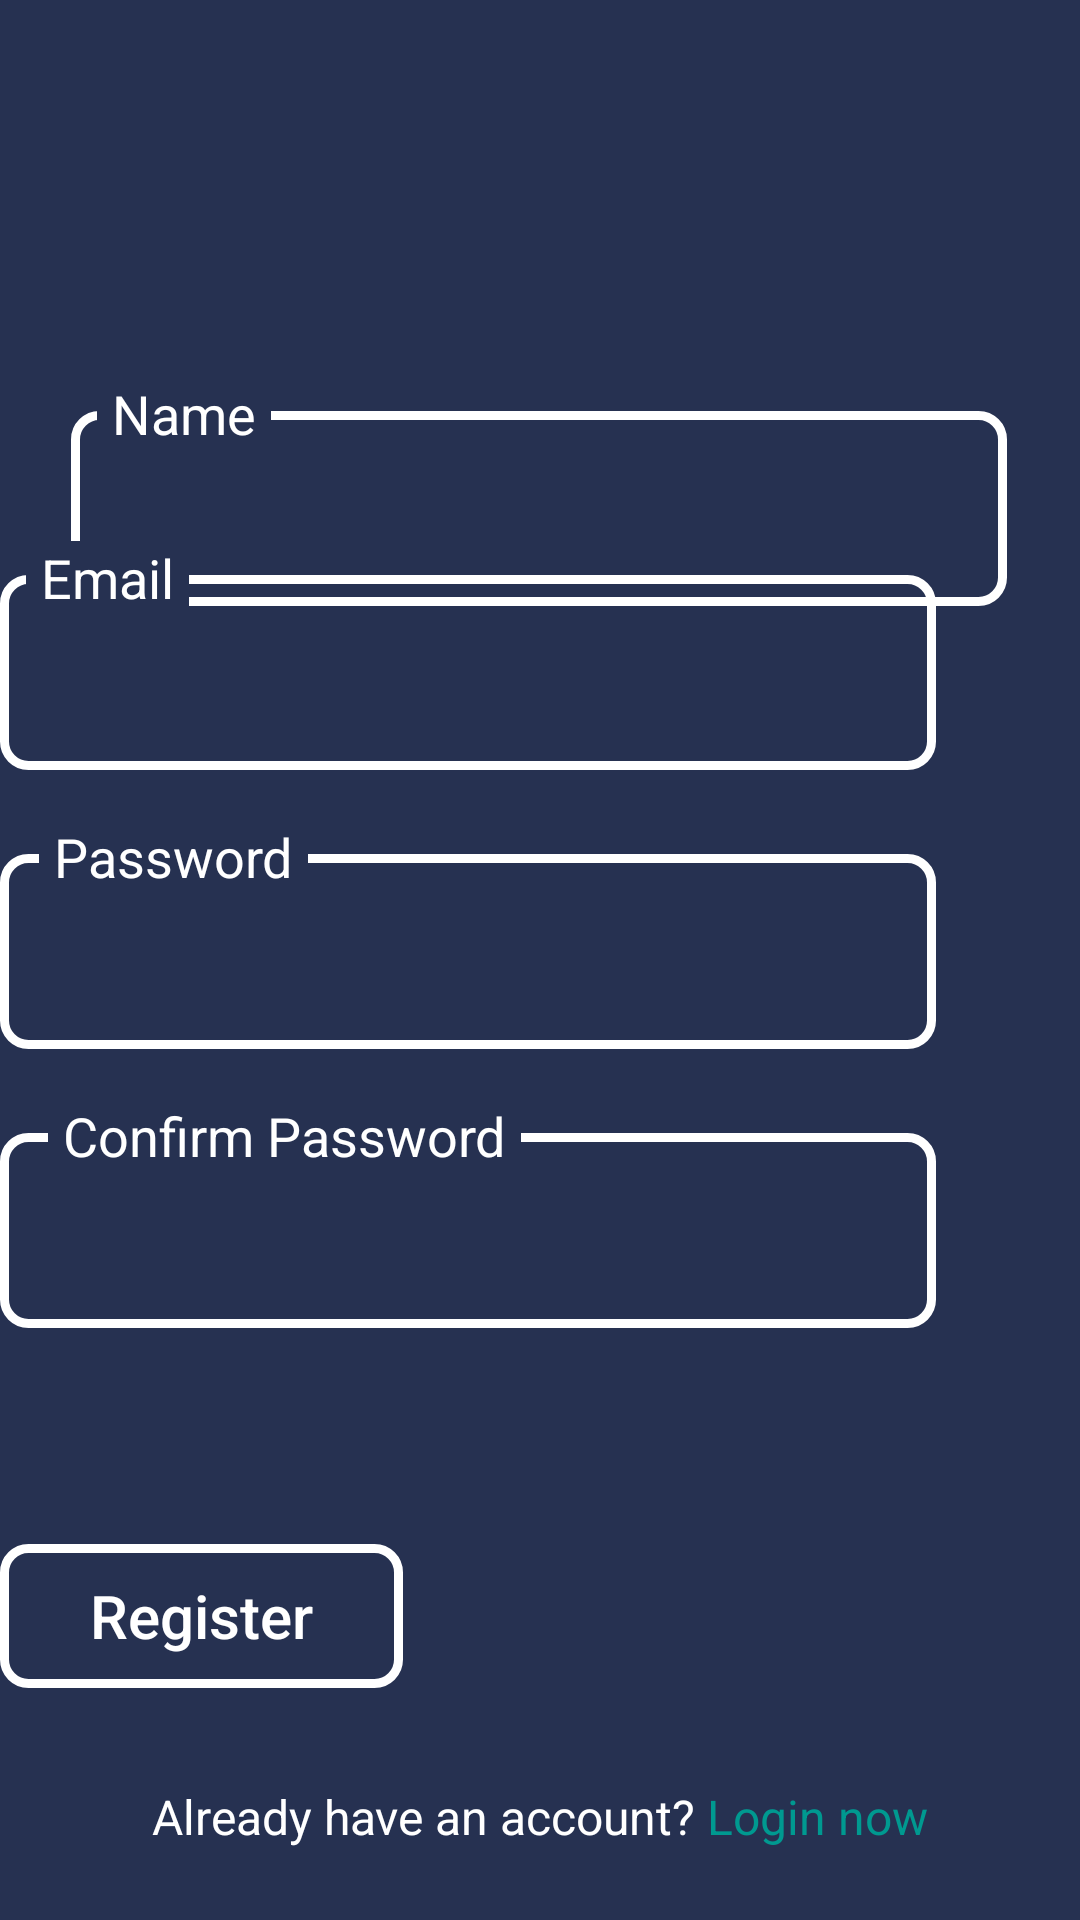

The Android layout XML behind this screen, and the referenced resources:
<!-- AndroidManifest.xml: application theme Theme.MalwareDetectionApp -->
<!-- res/layout/layout_register.xml -->
<?xml version="1.0" encoding="utf-8"?>
<androidx.constraintlayout.widget.ConstraintLayout xmlns:android="http://schemas.android.com/apk/res/android"
    xmlns:app="http://schemas.android.com/apk/res-auto"
    xmlns:tools="http://schemas.android.com/tools"
    android:id="@+id/layout_home"
    android:layout_width="match_parent"
    android:layout_height="match_parent"
    android:background="@color/background">

    <ImageView
        android:id="@+id/imageViewLogo"
        android:layout_width="92dp"
        android:layout_height="92dp"
        app:layout_constraintBottom_toBottomOf="parent"
        app:layout_constraintEnd_toEndOf="parent"
        app:layout_constraintHorizontal_bias="0.498"
        app:layout_constraintStart_toStartOf="parent"
        app:layout_constraintTop_toTopOf="parent"
        app:layout_constraintVertical_bias="0.100000024"
        app:srcCompat="@drawable/logo" />

    <TextView
        android:id="@+id/textViewHaveAccount"
        android:layout_width="wrap_content"
        android:layout_height="wrap_content"
        android:text="@string/composite_text_register"
        android:textColor="@color/white"
        android:textSize="16sp"
        app:layout_constraintBottom_toBottomOf="parent"
        app:layout_constraintEnd_toEndOf="parent"
        app:layout_constraintStart_toStartOf="parent"
        app:layout_constraintTop_toBottomOf="@+id/imageViewLogo"
        app:layout_constraintVertical_bias="0.95" />

    <EditText
        android:id="@+id/editTextName"
        android:layout_width="312dp"
        android:layout_height="65dp"
        android:autofillHints=""
        android:background="@drawable/button_background"
        android:ems="10"
        android:inputType="text"
        android:padding="10dp"
        android:textColor="@color/white"
        android:textColorHint="@color/white"
        app:layout_constraintBottom_toTopOf="@+id/editTextEmail"
        app:layout_constraintEnd_toEndOf="parent"
        app:layout_constraintHorizontal_bias="0.494"
        app:layout_constraintStart_toStartOf="parent"
        app:layout_constraintTop_toBottomOf="@+id/imageViewLogo"
        app:layout_constraintVertical_bias="0.493"
        tools:ignore="LabelFor" />

    <EditText
        android:id="@+id/editTextEmail"
        android:layout_width="312dp"
        android:layout_height="65dp"
        android:layout_marginBottom="28dp"
        android:autofillHints=""
        android:background="@drawable/button_background"
        android:ems="10"
        android:inputType="textEmailAddress"
        android:padding="10dp"
        android:textColor="@color/white"
        android:textColorHint="@color/white"
        app:layout_constraintBottom_toTopOf="@+id/editTextPass"
        tools:ignore="LabelFor"
        tools:layout_editor_absoluteX="50dp" />

    <EditText
        android:id="@+id/editTextPass"
        android:layout_width="312dp"
        android:layout_height="65dp"
        android:layout_marginBottom="28dp"
        android:autofillHints=""
        android:background="@drawable/button_background"
        android:ems="10"
        android:inputType="textPassword"
        android:padding="10dp"
        android:textColor="@color/white"
        android:textColorHint="@color/white"
        app:layout_constraintBottom_toTopOf="@+id/editTextRePass"
        tools:ignore="LabelFor"
        tools:layout_editor_absoluteX="49dp" />

    <EditText
        android:id="@+id/editTextRePass"
        android:layout_width="312dp"
        android:layout_height="65dp"
        android:layout_marginBottom="72dp"
        android:autofillHints=""
        android:background="@drawable/button_background"
        android:ems="10"
        android:inputType="textPassword"
        android:padding="10dp"
        android:textColor="@color/white"
        android:textColorHint="@color/white"
        app:layout_constraintBottom_toTopOf="@+id/button"
        tools:ignore="LabelFor"
        tools:layout_editor_absoluteX="50dp" />

    <TextView
        android:id="@+id/textViewPass"
        android:layout_width="wrap_content"
        android:layout_height="wrap_content"
        android:layout_marginBottom="52dp"
        android:background="@color/background"
        android:paddingStart="5dp"
        android:paddingEnd="5dp"
        android:text="@string/password"
        android:textColor="@color/white"
        android:textSize="18sp"
        app:layout_constraintBottom_toBottomOf="@+id/editTextPass"
        app:layout_constraintEnd_toEndOf="@+id/editTextPass"
        app:layout_constraintHorizontal_bias="0.059"
        app:layout_constraintStart_toStartOf="@+id/editTextPass"
        tools:ignore="MissingConstraints" />

    <TextView
        android:id="@+id/textViewRePass"
        android:layout_width="wrap_content"
        android:layout_height="wrap_content"
        android:layout_marginStart="16dp"
        android:layout_marginBottom="52dp"
        android:background="@color/background"
        android:paddingStart="5dp"
        android:paddingEnd="5dp"
        android:text="@string/confirm_password"
        android:textColor="@color/white"
        android:textSize="18sp"
        app:layout_constraintBottom_toBottomOf="@+id/editTextRePass"
        app:layout_constraintStart_toStartOf="@+id/editTextRePass"
        tools:ignore="MissingConstraints" />

    <TextView
        android:id="@+id/textViewName"
        android:layout_width="wrap_content"
        android:layout_height="wrap_content"
        android:layout_marginBottom="52dp"
        android:background="@color/background"
        android:paddingStart="5dp"
        android:paddingEnd="5dp"
        android:text="@string/name"
        android:textColor="@color/white"
        android:textSize="18sp"
        app:layout_constraintBottom_toBottomOf="@+id/editTextName"
        app:layout_constraintEnd_toEndOf="@+id/editTextName"
        app:layout_constraintHorizontal_bias="0.034"
        app:layout_constraintStart_toStartOf="@+id/editTextName"
        tools:ignore="MissingConstraints" />

    <TextView
        android:id="@+id/textViewEmail"
        android:layout_width="wrap_content"
        android:layout_height="wrap_content"
        android:layout_marginBottom="52dp"
        android:background="@color/background"
        android:paddingStart="5dp"
        android:paddingEnd="5dp"
        android:text="@string/email"
        android:textColor="@color/white"
        android:textSize="18sp"
        app:layout_constraintBottom_toBottomOf="@+id/editTextEmail"
        app:layout_constraintEnd_toEndOf="@+id/editTextEmail"
        app:layout_constraintHorizontal_bias="0.033"
        app:layout_constraintStart_toStartOf="@+id/editTextEmail"
        tools:ignore="MissingConstraints" />

    <Button
        android:id="@+id/button"
        android:layout_width="wrap_content"
        android:layout_height="wrap_content"
        android:layout_marginBottom="32dp"
        android:background="@drawable/button_background"
        android:paddingStart="30dp"
        android:paddingEnd="30dp"
        android:text="@string/register_button"
        android:textAllCaps="false"
        android:textColor="@color/white"
        android:textSize="20sp"
        app:layout_constraintBottom_toTopOf="@+id/textViewHaveAccount"
        tools:layout_editor_absoluteX="138dp" />

</androidx.constraintlayout.widget.ConstraintLayout>
<!-- resources referenced by this layout -->
<resources>
  <color name="background">#263151</color>
  <color name="white">#FFFFFFFF</color>
  <!-- drawable button_background (drawable) -->
  <?xml version="1.0" encoding="utf-8"?>
  <shape xmlns:android="http://schemas.android.com/apk/res/android">
      <solid android:color="#00000000" />
      <stroke android:width="3dp" android:color="#FFFFFF" />
      <corners android:radius="8dp" />
  </shape>
  <!-- drawable logo: png bitmap (drawable, 32338 bytes) -->
  <string name="composite_text_register">Already have an account? <font color="#009990">Login now</font></string>
  <string name="confirm_password">Confirm Password</string>
  <string name="email">Email</string>
  <string name="name">Name</string>
  <string name="password">Password</string>
  <string name="register_button">Register</string>
  <style name="Theme.MalwareDetectionApp" parent="android:Theme.Material.Light.NoActionBar" />
</resources>
